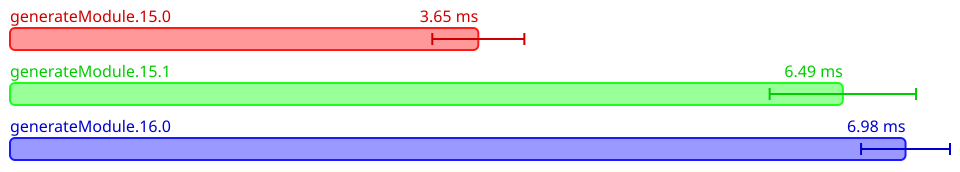

The table this chart was drawn from, first rows:
Name, Mean (ps), 2*Stdev (ps), Allocated, Copied, Peak Memory
All.generateModule.15.0, 3651542700, 358823058, 15151427, 418556, 8388608
All.generateModule.15.1, 6493711775, 570783406, 26791419, 568900, 15728640
All.generateModule.16.0, 6982524150, 346677966, 28186159, 689000, 15728640
